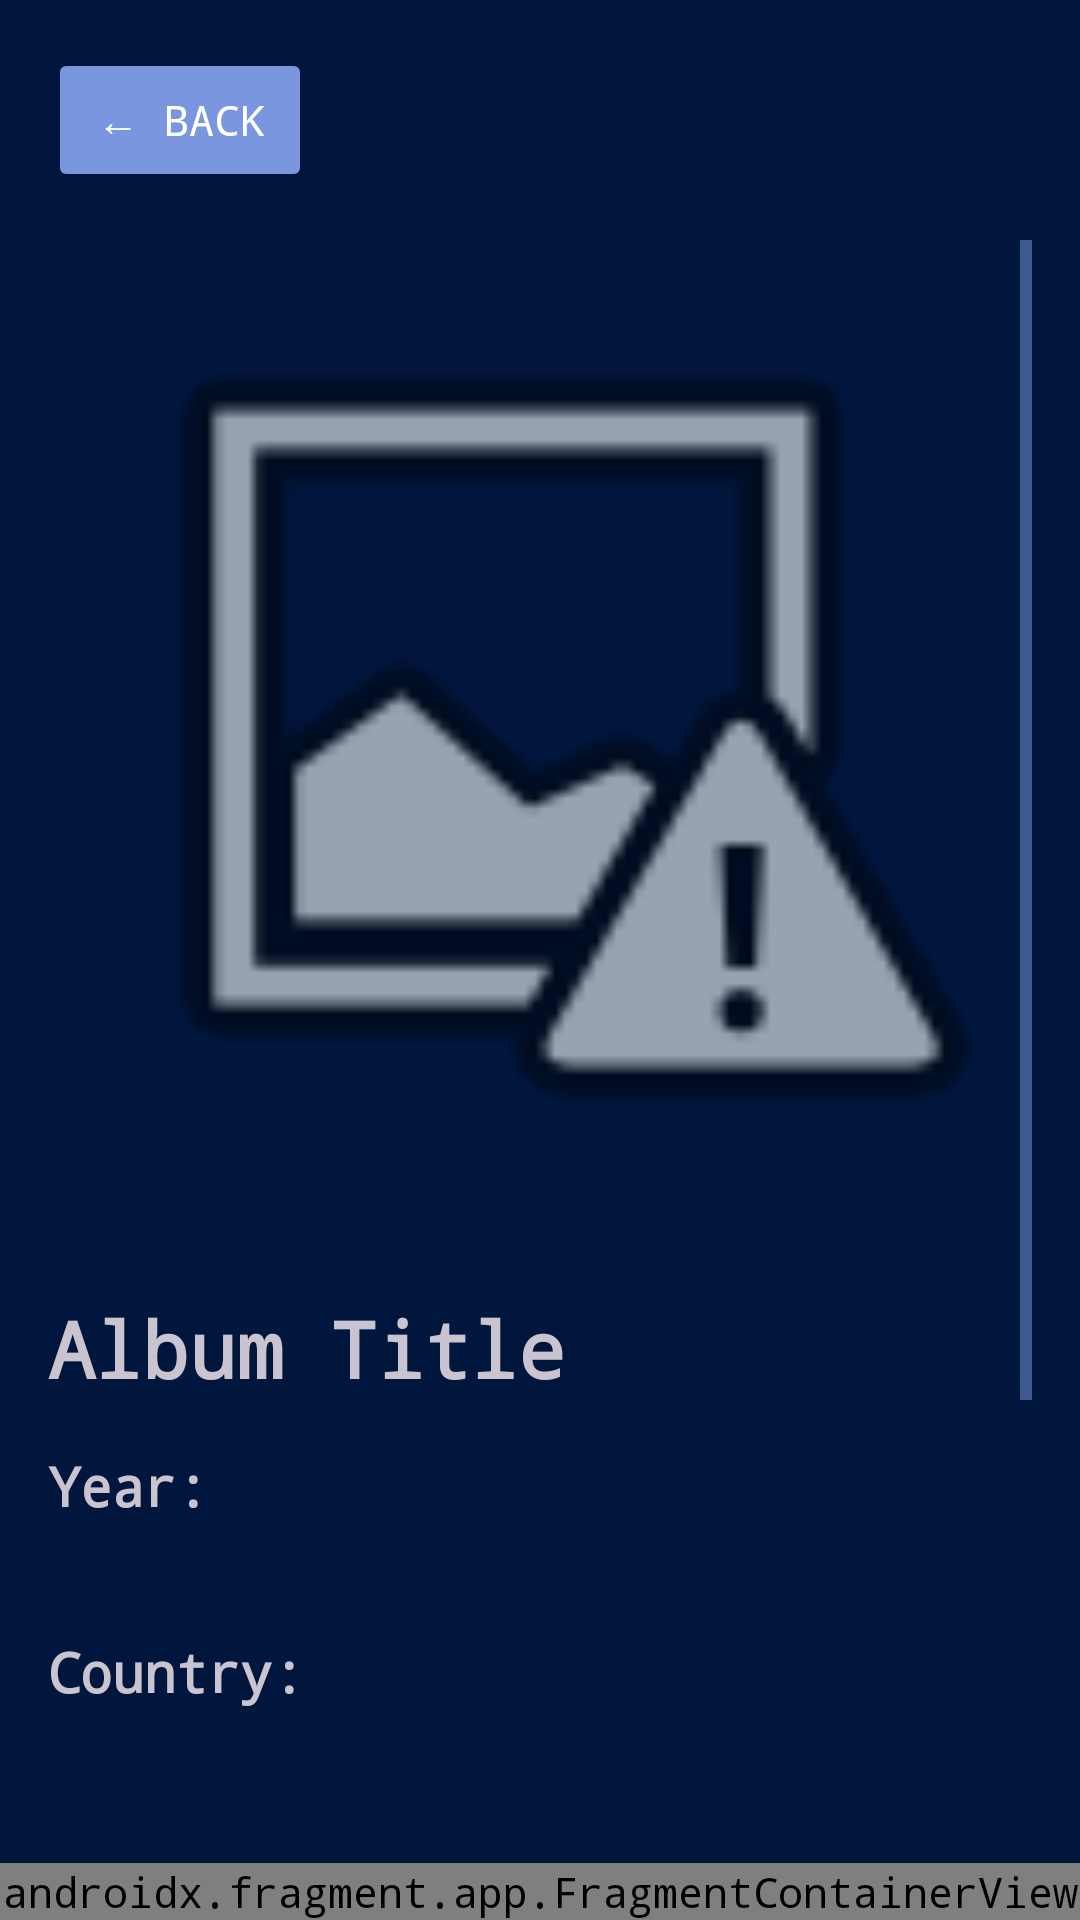

Layout XML and referenced resources for this Android screen:
<!-- AndroidManifest.xml: application theme Theme.Dissonance -->
<!-- res/layout/fragment_album_detail.xml -->
<?xml version="1.0" encoding="utf-8"?>
<androidx.constraintlayout.widget.ConstraintLayout xmlns:android="http://schemas.android.com/apk/res/android"
    xmlns:app="http://schemas.android.com/apk/res-auto"
    android:layout_width="match_parent"
    android:layout_height="match_parent"
    android:paddingTop="16dp">

    
    <Button
        android:id="@+id/backToResultsButton"
        android:layout_width="wrap_content"
        android:layout_height="wrap_content"
        android:text="← Back"
        android:textColor="@android:color/white"
        app:layout_constraintTop_toTopOf="parent"
        app:layout_constraintStart_toStartOf="parent"
        android:layout_marginStart="16dp"
        android:layout_marginBottom="12dp" />

    
    <ScrollView
        android:id="@+id/detailsScrollView"
        android:layout_width="0dp"
        android:layout_height="0dp"
        app:layout_constraintTop_toBottomOf="@id/backToResultsButton"
        app:layout_constraintBottom_toTopOf="@id/navbar_fragment_container"
        app:layout_constraintStart_toStartOf="parent"
        app:layout_constraintEnd_toEndOf="parent"
        android:layout_margin="16dp">

        <LinearLayout
            android:layout_width="match_parent"
            android:layout_height="wrap_content"
            android:orientation="vertical">

            <ImageView
                android:id="@+id/detailAlbumImage"
                android:layout_width="match_parent"
                android:layout_height="wrap_content"
                android:adjustViewBounds="true"
                android:maxHeight="400dp"
                android:scaleType="fitCenter"
                android:contentDescription="Album Thumbnail"
                android:layout_marginBottom="24dp"
                android:src="@android:drawable/ic_menu_report_image" />

            <TextView
                android:id="@+id/detailAlbumTitle"
                android:layout_width="wrap_content"
                android:layout_height="wrap_content"
                android:text="Album Title"
                android:textSize="26sp"
                android:textStyle="bold"
                android:layout_marginBottom="16dp" />

            <TextView
                android:layout_width="wrap_content"
                android:layout_height="wrap_content"
                android:text="Year:"
                android:textStyle="bold"
                android:textSize="18sp" />
            <TextView
                android:id="@+id/detailAlbumYear"
                android:layout_width="wrap_content"
                android:layout_height="wrap_content"
                android:textSize="16sp"
                android:layout_marginBottom="16dp" />

            <TextView
                android:layout_width="wrap_content"
                android:layout_height="wrap_content"
                android:text="Country:"
                android:textStyle="bold"
                android:textSize="18sp" />
            <TextView
                android:id="@+id/detailAlbumCountry"
                android:layout_width="wrap_content"
                android:layout_height="wrap_content"
                android:textSize="16sp"
                android:layout_marginBottom="16dp" />

            <TextView
                android:layout_width="wrap_content"
                android:layout_height="wrap_content"
                android:text="Format:"
                android:textStyle="bold"
                android:textSize="18sp" />
            <TextView
                android:id="@+id/detailAlbumFormat"
                android:layout_width="wrap_content"
                android:layout_height="wrap_content"
                android:textSize="16sp"
                android:layout_marginBottom="16dp" />

            <TextView
                android:layout_width="wrap_content"
                android:layout_height="wrap_content"
                android:text="Label:"
                android:textStyle="bold"
                android:textSize="18sp" />
            <TextView
                android:id="@+id/detailAlbumLabel"
                android:layout_width="wrap_content"
                android:layout_height="wrap_content"
                android:textSize="16sp"
                android:layout_marginBottom="16dp" />

            <TextView
                android:layout_width="wrap_content"
                android:layout_height="wrap_content"
                android:text="Genre:"
                android:textStyle="bold"
                android:textSize="18sp" />
            <TextView
                android:id="@+id/detailAlbumGenre"
                android:layout_width="wrap_content"
                android:layout_height="wrap_content"
                android:textSize="16sp"
                android:layout_marginBottom="16dp" />
        </LinearLayout>
    </ScrollView>

    
    <androidx.fragment.app.FragmentContainerView
        android:id="@+id/navbar_fragment_container"
        android:name="com.dissonance.app.fragments.NavbarFragment"
        android:layout_width="match_parent"
        android:layout_height="wrap_content"
        app:layout_constraintBottom_toBottomOf="parent"
        app:layout_constraintStart_toStartOf="parent"
        app:layout_constraintEnd_toEndOf="parent" />

</androidx.constraintlayout.widget.ConstraintLayout>
<!-- resources referenced by this layout -->
<resources>
  <style name="Theme.Dissonance" parent="Theme.Material3.Dark.NoActionBar">
          
          <item name="android:fontFamily">monospace</item>
  
          
          <item name="colorPrimary">@color/primary</item>
          <item name="colorPrimaryContainer">@color/tertiary</item>
          <item name="colorSecondary">@color/secondary</item>
  
          
          <item name="android:colorBackground">@color/background</item>
          <item name="colorSurface">@color/background</item>
  
          
          <item name="android:textColorPrimary">@color/text</item>
          <item name="android:textColorSecondary">@color/secondary</item>
  
          
          <item name="android:statusBarColor">@color/primary</item>
          <item name="android:navigationBarColor">@color/primary</item>
  
          
          <item name="colorButtonNormal">@color/secondary</item>
          <item name="android:colorControlHighlight">@color/ui_selection</item>
          <item name="android:colorAccent">@color/tertiary</item>
      </style>
  <color name="primary">#274479</color>
  <color name="tertiary">#556B9D</color>
  <color name="secondary">#7996DE</color>
  <color name="background">#00163D</color>
  <color name="text">#F5F5F5</color>
  <color name="ui_selection">#4DB1F9</color>
</resources>
